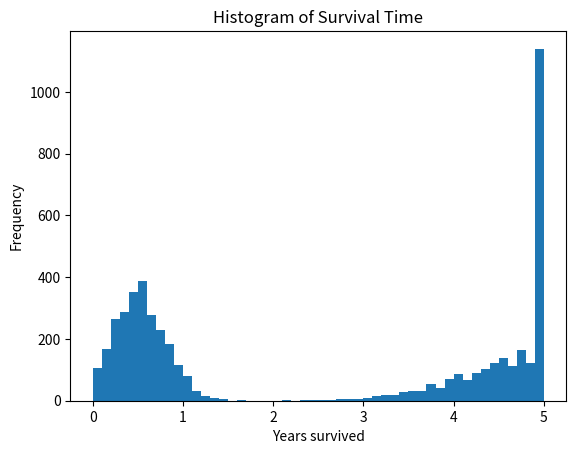

Generate this figure with matplotlib:
import matplotlib.pyplot as plt
import numpy as np

#R -> Numpy array
x = np.array([5,0.76,0.32,0.23,0.51,4.98,0.66,5,0.4,0.93,0.41,0.5,4.91,0.28,0.91,0.26,3.94,0.05,5,0.62,4.4,0.59,5,5,5,0.22,4.34,1.13,5,0.7,4.57,0.54,0.43,0.43,0.73,5,1.31,4.97,5,0.92,5,0.73,4.86,0.86,5,0.63,0.26,5,5,5,4.03,4.72,4.91,4.34,4.73,0.74,0.4,0.43,0.75,0.56,0.44,2.97,4.88,4.62,3.8,4.48,0.97,1.05,0.65,0.82,0.58,4.21,5,4.31,0.35,4,0.88,0.86,4.32,5,5,5,0.51,4.8,0.74,0.25,0.28,4.87,0.67,0.81,0.67,0.05,5,0.43,4.73,4.03,3.76,0.68,5,0.43,0.76,1.09,1.26,0.74,4.41,0.66,5,0.17,4.88,0.46,4.59,0.76,0.21,4.78,4.33,4.35,3.98,4.97,0.43,5,3.64,1,3.96,0.48,4.67,0.63,4.86,0.39,4.33,0.31,5,4.93,4.93,3.02,5,4.48,5,5,4.86,5,4.52,3.33,0.42,3.96,0.55,4.72,0.44,5,0.19,5,0.28,5,0.43,0.45,0.58,5,1.01,4.9,5,5,4.37,5,2.7,4.5,3.28,3.56,0.67,5,0.47,0.82,0.72,4.95,0.7,4.76,0.73,4.7,0.15,1.34,4.73,5,5,0.59,0.54,5,4.77,4.79,4.16,0.25,5,0.54,0.57,4.7,5,4.65,0.21,0.86,0.64,5,0.87,0.74,4.64,5,4.73,0.87,0.97,5,0.33,0.08,4.31,0.9,0.2,0.76,5,3.42,5,0.66,5,4.73,3.83,0.58,0.65,4.45,4.56,4.77,4.8,0.51,4.76,0.53,0.43,5,5,5,0.3,0.74,5,0.76,5,0.19,4.3,3.61,0.21,0.35,5,4.74,4.85,0.91,0.84,4.68,4.89,0.57,5,0.18,4.62,4.75,3.33,0.66,0.23,4.55,5,0.83,0.56,0.43,4.98,0.59,5,0.6,4.42,3.79,5,3.11,0.49,4.68,4.54,0.76,5,5,4.23,0.79,5,0.69,0.24,5,0.44,0.81,3.98,0.19,4.09,0.41,4.59,0.56,0.99,1.01,0.43,0.67,4.59,4.74,4.37,0.18,0.35,3.94,0.69,4.44,5,0.65,0.43,0.38,0.81,0.58,4.83,3.91,0.47,5,0.2,5,5,5,5,0.83,1.23,5,4.38,5,3.73,0.4,2.84,5,4.9,4.28,5,0.63,0.72,5,4.34,4.35,4.84,0.75,4.33,0.52,0.12,0.63,0.05,0.86,4.59,0.43,5,0.99,0.29,0.76,4.76,4.6,4.2,0.69,4.89,0.19,5,0.66,3.93,0.85,0.56,0.32,5,5,5,3.91,5,4.84,0.82,0.82,4.58,0.33,0.59,0.45,5,0.18,4.51,0.76,0.14,0.4,0.52,0.83,0.12,4.62,5,5,0.75,0.66,0.35,0.68,0.93,5,4.4,1.02,0.43,3.22,1.02,0.42,0.57,0.32,4.79,1.25,5,4.45,5,5,1.13,0.18,4.74,0.29,5,0.75,0.33,5,0.55,5,4.45,0.36,0.25,0.9,5,4.96,3.08,5,0.19,4.99,0.53,5,0.57,4.99,0.43,5,5,0.43,0.88,0.69,3.79,0.07,0.38,0.71,0.64,0.34,0.82,0.11,0.3,0.9,5,0.45,4.58,3.92,0.58,0.31,5,0.38,1.19,0.45,0.47,0.8,0.66,0.23,0.13,4.62,5,5,0.6,0.78,3.06,0.19,0.76,1.01,5,5,0.23,0.49,1.18,3.89,3.22,0.33,1.44,0.75,0.65,0.24,0.66,0.94,3.95,0.38,0.4,0.57,5,5,0.68,5,5,0.54,0.55,0.12,0.97,0.59,0.14,0.46,4.97,0.53,0.23,0.97,0.01,0.47,0.27,4.64,0.76,1.01,0.68,0.4,0.56,5,0.53,5,5,0.33,1.16,0.57,3.95,4.91,0.48,5,0.21,0.52,5,0.6,5,4.99,5,5,4.57,0.56,0.55,5,3.41,4.52,0.43,4.47,5,4.6,4.97,0.77,4.33,0.92,0.82,4.96,0.36,0.38,3.92,3.65,5,0.74,5,5,4.9,0.47,5,0.39,5,0.35,5,1,4.87,5,0.23,0.32,0.56,4.67,3.9,1.12,0.6,4.91,3.94,5,4.53,3.72,0.85,0.54,5,5,0.52,1.04,5,1.17,0.36,5,1.22,4.23,0.13,4.4,3.13,3.8,0.77,1.05,0.42,5,0.08,5,0.53,0.93,4.65,0.33,0.75,4.96,3.51,4.07,0.67,4.15,0.66,5,0.33,0.83,5,5,0.77,0.95,0.4,0.85,5,0.25,5,4.21,5,0.6,5,0.37,0.03,0.24,4.81,0.04,5,0.53,4.46,2.33,0.32,4.57,0.69,5,0.23,5,0.36,0.17,0.53,5,5,4.51,3.7,0.31,4.93,1.21,0.55,5,3.94,4.83,0.56,5,0.4,0.57,0.57,0.48,4.81,5,0.74,1.03,5,5,4.07,4.52,1.03,0.5,0.42,5,0.34,4.89,5,3.69,3.8,5,5,0.41,0.42,0.3,0.35,5,0.19,4.27,0.19,4.97,0.45,3.93,5,4.83,5,0.42,4,0.3,3.83,0.24,4.69,0.48,4.6,0.51,0.99,1.13,0.27,0.13,4.96,4,0.72,5,0.69,0.39,0.6,4.5,0.13,0.95,0.41,4.38,5,1.02,4.08,5,0.06,0.25,1.02,4.53,3.56,5,4.87,0.76,0.56,0.34,4.29,4.99,4.79,0.71,5,3.99,5,0.45,0.2,4.66,5,0.67,4.59,4.52,0.73,0.52,4.98,0.46,0.39,5,4.68,5,4.25,5,5,5,0.16,4.22,0.23,5,5,0.55,4.45,5,4.81,0.09,0.75,1.07,4.25,4.61,0.06,4.36,5,4.97,0.36,0.25,0.8,0.21,0.5,3.62,4.1,0.8,0.41,0.49,0.55,5,4.18,4.29,4.42,4.76,4.78,1.07,0.36,4.64,0.51,4.26,5,0.63,0.72,1.04,5,4.95,0.55,0.3,5,0.58,5,4.8,4.92,0.09,4.69,0.57,5,5,0.94,0.73,0.24,0.72,0.76,0.68,0.1,0.93,4.73,0.73,3.97,4.89,3.81,0.8,4.71,0.29,0.4,4.01,4.33,0.34,0.84,0.51,0.42,0.73,0.14,4.15,4.82,0.67,0.92,0.14,5,4.85,0.45,3.74,5,4.28,4.3,0.3,0.48,4.53,1.07,4.18,5,4.48,4.66,4.91,0.69,0.54,0.93,5,4.36,0.7,4.97,0.86,0.18,5,4.82,0.22,0.47,0.77,5,5,0.23,4.24,0.52,0.9,5,3.26,4.76,3.69,0.79,5,4.75,5,0.33,5,0.33,0.33,0.44,0.37,0.76,0.18,0.61,5,0.28,3.9,5,4.65,0.49,3.87,0.78,5,5,5,0.41,0.11,0.34,4.4,0.43,5,4.64,0.36,0.71,4.86,1.14,3.39,0.93,0.74,4.29,4,4.97,4.11,1.08,0.45,0.24,0.41,0.55,5,0.85,0.6,5,0.44,0.77,5,0.85,4.17,0.65,3.91,1.02,0.84,0.24,0.57,5,4.75,3.82,0.36,4.5,4.4,5,0.03,0.77,3.49,1.02,0.27,1.14,0.41,5,0.7,0.94,4.48,3.98,0.45,0.76,0.27,5,0.32,5,5,0.21,5,3.99,4.17,0.22,0.9,5,5,5,3.25,1.08,5,0.66,0.8,5,0.31,0.35,5,0.45,0.24,5,5,5,5,0.63,4.94,0.81,5,0.56,5,0.52,5,5,0.44,0.48,0.55,0.11,1.02,0.42,0.78,0.58,1.06,0.31,4.34,0.14,0.54,0.67,0.36,5,4.69,5,0.49,4.7,0.7,0.36,0.3,0.41,0.43,0.78,0.33,5,4.8,4.69,0.52,0.08,0.72,5,4.14,5,0.68,1.03,0.56,0.52,4.96,0.14,4.13,4.26,5,0.06,0.5,4.9,0.36,3.92,0.51,0.53,5,0.58,0.45,4.36,5,3.32,5,5,0.27,3.52,1.04,0.87,0.39,0.56,5,0.3,0.44,0.52,0.02,0.85,0.61,0.64,1.1,0.57,0.98,5,4.89,5,0.66,4.86,5,1,4.84,0.49,5,0.38,0.82,0.73,3.3,0.24,5,1.12,5,5,0.55,0.39,4.97,2.7,5,1.05,3.47,0.52,4.63,0.89,0.39,3.95,0.84,5,4.55,5,4.51,0.68,0.65,0.93,5,5,5,0.48,5,4.92,4.53,3.2,3.22,0.18,0.61,0.43,3.63,0.55,0.43,0.8,0.84,5,0.28,4.57,0.4,5,0.13,5,4.83,0.59,4.44,0.67,5,0.44,0.31,0.66,4.44,4.74,4.57,3.67,0.49,4.35,3.4,0.63,0.57,4.4,0.03,0.6,0.58,4.73,5,5,0.6,4.54,0.66,5,4.48,0.57,4.79,4.32,0.4,0.07,0.53,5,0.85,5,0.66,4.76,0.56,0.72,5,4.15,4.25,5,0.61,4.81,5,1.08,0.31,0.51,4.46,0.31,5,3.88,0.99,0.68,5,3.39,0.09,3.91,5,3.77,3.99,4.74,4.53,0.91,5,4.69,0.42,3.41,0.63,3.57,5,5,0.07,0.62,4.27,3.98,4.61,4.31,0.35,4.96,5,0.41,0.83,5,5,0.7,0.53,5,0.6,4.45,5,4.61,0.27,4.8,4.8,1.06,4.05,0.27,5,4.73,0.56,0.11,5,5,4.73,0.5,5,0.8,0.43,4.3,0.54,5,0.08,0.98,4.19,1.22,3.86,5,0.4,4.2,0.6,0.39,5,0.47,0.21,5,0.36,4.99,0.41,5,0.14,0.3,4.91,0.2,3.73,1.15,5,0.33,3.52,0.58,0.63,0.37,0.46,3.07,4.49,0.2,0.57,0.33,0.4,4.95,0.44,5,3.69,0.66,0.21,4.83,0.19,0.44,3.8,0.9,0.12,0.5,0.48,0.63,0.52,1.03,5,5,5,4.72,0.4,3.7,4.68,5,5,5,4.87,0.55,4.8,1.02,5,0.45,5,4.04,0.67,0.65,0.24,0.15,4.65,0.84,0.15,0.5,0.27,1.35,5,0.97,3.8,0.82,0.56,0.18,5,0.42,5,0.49,0.25,0.92,0.47,0.62,1.25,0.44,0.35,0.2,5,4.66,4.44,0.67,4.94,0.24,0.5,5,5,4.43,5,0.39,5,5,0.8,0.54,0.36,1.31,4.22,0.89,5,5,4.65,0.12,0.46,5,4.41,0.56,0.06,4.36,5,5,0.56,4.47,0.85,0.49,0.29,5,0.22,0.83,3.4,5,0.35,5,3.92,1.03,4.71,0.24,0.1,5,0.35,5,0.25,4.86,0.08,0.33,4.45,0.61,0.84,4.25,0.21,4.88,0.13,0.08,0.22,0.64,0.3,0.4,1.33,0.59,3.16,4.31,0.54,4.5,1.31,4.53,5,0.39,0.4,0.53,0.21,4.2,1.31,0.47,5,4.41,0.47,4.91,0.69,0.41,0.79,0.72,3.89,0.97,3.25,4.77,0.41,4.42,5,0.65,5,0.74,5,0.68,0.56,5,0.68,5,5,4.84,4.37,5,0.36,0.79,4.79,4.74,4.75,0.88,0.71,4.76,3.69,5,5,5,0.61,4.8,0.35,4.38,0.67,0.37,0.44,4.61,0.22,0.89,0.97,0.31,5,5,4.72,0.16,4.76,4.33,5,0.11,0.56,4.89,5,0.68,0.42,1.01,0.49,0.24,3.77,3.79,0.65,0.88,5,5,5,5,0.57,0.99,0.22,0.72,0.47,1.16,0.9,0.28,0.64,0.76,0.58,4.58,4.79,5,4.84,0.45,4.55,0.12,0.57,5,4.62,0.39,0.44,0.64,5,0.08,4.38,3.46,0.61,0.8,5,0.71,5,4.47,4.78,0.38,4.77,0.21,5,5,4.91,4.45,0.79,5,0.24,4.61,0.27,0.57,0.96,0.53,0.86,0.77,5,4.2,0.6,4.14,5,4.24,5,5,4.74,0.75,0.76,0.05,4.27,4.74,0.72,1.06,0.72,4.78,4.1,5,4.96,0.36,5,3.2,4.82,3.86,5,0.58,0.23,0.26,0.3,0.88,4.74,0.4,0.48,4.97,0.19,0.3,5,0.57,4.21,0.56,0.35,0.54,0.49,5,4.97,4.88,0.59,4.89,0.12,5,0.78,4.76,0.45,5,3.93,5,0.6,0.73,5,1.11,0.3,0.96,0.55,0.93,0.76,0.36,5,5,3.88,5,0.34,0.52,0.6,0.72,4,0.56,5,0.38,0.69,5,5,4.03,5,3.29,5,4.56,4.72,0.78,0.78,0.63,4.3,0.25,0.65,3.46,0.63,0.61,5,3.94,0.56,0.81,5,3.44,0.02,5,4.15,0.92,3.8,0.41,0.61,0.48,0.35,3.65,3.32,0.23,0.07,0.69,0.16,0.39,0.06,4.69,0.24,5,0.84,0.64,4.47,4.78,3.55,0.03,5,4.28,0.51,0.37,4.01,5,0.13,0.58,0.6,3.61,0.4,0.34,0.24,0.43,4.16,0.57,0.03,0.48,5,4.12,4.46,5,0.43,5,0.54,0.54,5,5,0.8,4.88,5,4.46,5,0.35,2.77,5,4.01,0.44,0.56,0.07,0.6,5,0.64,0.49,4.21,4.84,3.5,5,0.54,0.35,0.79,0.63,0.66,4.04,5,0.25,5,3.33,0.51,3.29,0.35,0.46,0.8,3.11,0.56,0.55,4.24,0.21,0.44,0.85,4.82,0.77,5,0.87,0.62,4.71,4.2,0.04,5,0.15,0.81,0.77,0.42,0.43,0.58,0.38,0.81,0.2,0.7,1.06,0.65,5,5,0.15,5,0.39,4.93,0.97,5,0.24,1.05,3.82,4.5,0.32,5,5,4.54,0.93,0.74,0.62,0.04,0.29,0.26,0.29,0.6,0.27,0.84,4.46,3.34,4.65,4.75,0.43,5,5,5,0.99,0.84,0.11,5,4.99,4.99,1.03,5,5,5,0.88,5,4.62,0.54,0.53,0.46,5,4.51,4.31,0.52,1.08,1.21,5,0.58,4.46,0.49,0.45,4.48,5,0.5,3.94,0.9,5,4.97,4.63,4.88,3.55,4.86,0.74,5,5,0.36,3.13,5,0.58,0.21,0.77,4.79,4.67,4.84,4.22,0.33,4.07,4.67,5,4.73,0.58,4.7,4.56,0.09,0.61,4.83,4.28,4.29,0.48,0.38,5,0.5,0.64,4.64,0.67,0.34,0.83,3.48,5,0.35,0.23,0.43,0.78,5,4.36,4.96,3.45,5,4.72,0.34,5,0.69,1.22,0.84,5,5,5,0.75,0.48,5,3.98,4.88,3.56,1.08,1.02,0.13,0.42,0.47,0.73,3.25,1.12,5,5,0.31,0.71,4.9,0.34,0.35,0.85,0.85,0.34,3.98,4.34,5,0.33,0.21,5,4.96,4.96,5,4.25,0.69,5,4.09,0.43,0.82,5,4.38,0.52,3.53,0.94,0.49,0.06,4.44,0.69,0.83,0.45,0.69,0.65,0.44,0.67,4,0.53,4.67,4.69,4.65,5,5,0.57,4.14,0.19,0.03,5,3.67,4.39,4.9,0.75,5,5,0.31,0.13,5,5,5,5,5,0.48,4.51,4.11,4.98,0.69,0.77,0.46,0.17,4.72,0.34,0.3,0.16,0.21,0.46,0.54,0.07,5,5,0.12,0.24,1.26,4.58,4.9,0.47,5,0.81,5,0.56,0.4,3.71,3.96,0.57,4.84,4.44,4.52,0.55,4.8,5,5,0.46,4.52,4.5,4.85,0.42,4.38,5,4.51,5,5,0.67,0.8,4.81,4.58,5,5,0.84,0.54,5,0.42,0.11,0.44,0.02,4.48,5,0.15,0.24,4.94,0.14,1.03,5,0.37,4.57,0.72,4.7,0.37,4.76,0.81,0.44,0.56,4.43,0.2,5,5,0.77,0.73,4.85,0.42,0.11,4.64,4.97,4.57,0.56,4.92,0.67,4.41,4,4.8,0.75,5,5,0.62,0.95,5,0.07,0.69,0.42,0.81,0.26,4.99,0.39,0.49,3.84,3.99,0.73,0.59,0.76,0.15,0.3,0.39,0.33,5,4.09,4.42,0.34,0.89,5,0.19,5,0.15,0.99,0.33,0.22,0.59,0.06,0.62,5,0.47,4.8,4.44,4.35,0.51,0.14,0.1,5,0.4,0.64,4.7,4.09,0.56,0.57,0.67,0.32,0.53,3.91,0.5,5,5,5,0.45,0.82,5,0.55,0.97,0.27,0.35,5,1.08,5,0.18,4.57,2.17,0.56,0.76,0.49,5,0.41,4.02,1.08,0.95,5,0.88,0.52,4.59,0.45,0.76,5,0.4,4.08,0.34,0.6,5,0.98,0.4,3.38,0.14,0.5,0.29,5,5,5,5,0.65,5,0.74,5,0.87,5,4.95,0.5,5,0.49,0.7,0.14,4.95,0.55,0.54,0.75,0.23,0.63,0.89,4.77,4.05,5,5,5,0.94,0.6,0.95,5,5,0.23,4.36,0.79,5,0.42,0.51,5,0.49,5,4.46,0.69,0.4,4.7,0.17,0.45,0.4,4.29,0.3,4.23,0.89,0.29,5,4.91,4.86,0.65,4.18,0.16,4.96,5,0.6,0.43,4.56,4.64,3.84,0.69,5,4.65,4.86,5,0.42,5,4.16,5,1.06,0.98,4.04,5,4.62,0.81,5,0.29,4.22,0.67,0.99,0.67,4.91,0.62,4.66,0.59,0.72,0.39,0.4,4.03,0.46,4.59,5,5,0.82,0.53,5,0.83,0.09,5,0.15,4.98,4.98,0.36,0.59,0.65,4.83,0.13,4.2,4.61,0.3,0.75,4.52,5,0.22,0.73,0.91,5,5,0.77,0.57,5,5,0.79,0.37,0.7,3.74,3.99,0.3,0.32,0.46,0.77,4.77,3.98,0.5,0.92,5,4.57,0.02,0.56,0.6,0.13,0.79,4.36,3.42,5,5,5,5,4.74,0.13,5,5,4.58,0.25,0.27,5,1.05,0.05,0.45,5,4.27,5,5,0.89,0.09,5,4.01,0.86,4.74,4.08,0.5,4.11,3.77,4.98,0.63,0.22,0.79,0.79,4.21,0.44,0.25,5,0.56,0.67,0.67,5,0.43,0.39,5,0.77,0.19,0.13,1.32,0.08,4.56,3.74,3.78,3.66,0.63,0.59,5,0.95,3.34,4.73,5,5,0.38,0.73,3.75,0.9,0.25,0.73,0.24,5,0.26,0.13,0.54,0.5,0.17,0.76,4.67,4.54,4.23,4.87,0.09,0.4,3.71,0.41,0.66,0.54,0.64,5,4.94,5,4.57,0.39,0.67,5,4.44,4.47,5,4.59,4.39,0.75,3.71,0.47,5,5,0.34,5,0.52,0.04,3.57,0.73,0.56,0.46,4.68,4.48,4.23,5,0.4,4.09,0.87,5,0.31,5,1,1.12,4.63,0.21,3.85,5,0.34,0.46,3.13,4.66,4.03,1.09,0.85,3.82,5,4.23,0.95,5,0.55,0.35,1.09,5,0.4,0.77,3.72,5,4.99,0.48,0.52,0.42,5,4.56,4.63,0.35,0.17,5,0.08,0.16,4.8,4.84,0.13,0.75,4.28,0.61,4.05,0.25,4.76,5,4.77,4.96,5,5,0.41,0.7,0.63,0.17,4.08,0.5,0.27,0.48,0.46,0.48,0.58,5,4.78,0.32,4.8,0.15,0.05,4.89,4.48,2.17,3.83,4.71,4.82,3.82,0.29,0.09,0.71,4.31,5,0.41,3.63,0.51,1.69,0.6,5,4.43,0.99,0.58,4.3,1.07,5,0.25,0.26,5,0.58,4.18,5,3.9,5,4.29,0.83,5,5,4.83,4.45,4.58,4.43,4.61,4.79,5,0.12,0.81,4.77,0.34,0.93,0.2,5,4.46,4.71,0.01,4.61,0.51,3.81,0.33,0.55,0.1,5,0.5,5,5,0.47,0.45,4.68,4.56,0.44,3.94,4.19,1.39,5,5,0.8,3.4,0.62,5,4.61,0.05,0.34,5,0.88,0.15,0.96,4.24,0.46,3.78,4.73,4.73,3.7,4.19,5,0.4,0.41,0.08,5,0.75,0.76,4.87,0.65,4.68,0.72,0.86,4.39,5,5,0.53,0.36,0.75,4.82,0.3,0.34,4.09,0.32,5,2.94,4.53,0.46,0.65,0.56,0.37,0.36,0.07,0.62,0.07,0.88,0.46,0.16,2.68,5,4.97,0.28,0.55,5,0.33,4.18,5,5,0.06,0.29,0.44,4.46,0.39,4.39,4.96,0.61,0.94,5,0.27,0.3,0.56,0.56,4.44,0.88,3.57,0.43,0.72,0.44,5,3.68,5,0.37,1.1,0.57,0.58,0.47,1.44,0.65,5,4.45,0.47,0.03,0.28,4.56,0.89,4.37,3.34,0.7,5,0.52,0.46,0.54,0.38,0.47,0.13,3.59,0.95,0.71,5,1.03,3.34,4.25,5,0.65,5,5,0.42,5,4.9,3.49,0.69,4.7,3.76,0.49,0.41,0.86,0.3,0.44,0.69,0.37,0.31,5,5,5,4.24,5,0.37,0.42,0.56,4.91,5,0.09,5,3.13,4.47,5,0.55,5,0.76,0.19,4.58,5,4.11,4.03,0.67,4.76,0.58,3.55,0.88,0.45,5,0.09,4.94,4.85,0.39,3.57,0.47,0.54,4.17,0.13,5,5,0.28,5,0.47,5,0.63,4.43,0.37,5,4.72,4.76,0.38,5,1,5,4.82,0.58,4.2,4.99,5,0.34,0.66,0.29,4.98,0.3,0.7,0.09,0.36,4.81,5,4.52,0.36,4.71,0.58,5,5,5,0.76,5,5,0.16,5,0.38,0.37,0.51,4.94,0.48,3.5,4.02,4.64,2.94,4.7,0.76,0.5,0.58,0.63,4.4,0.54,0.55,0.67,5,4.45,5,0.76,5,4.33,0.64,0.49,3.81,4.67,5,0.71,4.23,3.94,0.3,5,5,5,0.37,5,0.45,0.93,0.56,0.52,5,0.27,4.35,5,0.37,5,5,5,4.74,5,4.19,0.21,0.71,3.46,5,0.05,4.22,0.79,0.18,4.91,0.71,3.43,0.99,0.42,0.46,4.6,0.55,0.59,0.71,4.76,0.18,4.37,0.29,5,5,3.66,0.84,5,5,0.57,4.22,5,5,0.49,4.11,4.05,0.55,0.54,0.41,5,0.55,0.6,0.41,3.91,0.35,3.96,0.34,0.58,4.52,3.85,4.03,4.39,0.82,4.66,0.92,0.32,5,3.93,4.72,0.84,0.11,0.83,4.97,0.94,0.45,3.44,5,3.78,5,5,3.75,0.66,0.08,0.38,0.27,0.06,0.4,5,4.38,0.2,4.63,0.39,0.19,5,4.89,0.43,4.77,0.66,5,0.66,4.54,5,0.46,0.5,4.72,4.7,0.65,4.55,0.52,5,0.77,0.48,4.64,0.79,5,0.83,0.26,5,5,0.74,4.51,4.26,4.57,0.63,0.49,4.47,0.81,0.49,0.81,0.45,0.51,0.75,4.55,1.03,0.01,0.44,0.29,0.27,5,0.55,0.27,4.35,4.74,5,5,0.72,4.18,4.39,0.28,0.84,4.04,3.1,5,0.13,5,0.47,5,4.48,0.47,4.78,4.56,0.72,0.74,4.19,0.13,4.16,0.86,0.43,0.65,0.25,5,5,3.96,3.93,4.75,4.87,4.92,0.36,0.41,5,0.48,5,5,0.21,4.08,0.29,5,5,0.89,0.18,5,0.86,4.52,4.13,0.58,4.56,4.11,0.84,4.59,0.51,0.92,4.87,4.34,3.47,4.63,3,0.61,4.96,0.82,4.28,4.92,4.86,0.57,5,4.92,0.79,0.36,0.52,4.95,0.07,4.03,4.82,0.67,5,0.4,0.21,4.03,4.88,3.19,0.48,0.16,0.3,0.37,3.09,0.95,4.84,3.19,0.35,5,4.96,0.1,0.92,4.54,0.37,5,5,0.42,2.81,4.11,5,1.03,4.88,4.55,3.59,4.6,0.58,4.02,4.73,5,0.36,5,3.93,5,1.48,0.59,4.48,0.81,0.3,0.37,4.18,0.54,0.52,0.16,0.45,0.34,4.81,0.19,0.84,0.57,4.99,4.61,0.65,4.41,0.69,4.28,0.5,0.12,4.94,0.55,3.75,0.63,5,0.61,3.96,0.71,0.43,0.25,5,0.56,0.22,0.89,0.92,0.34,0.53,4.56,5,4.24,5,5,4.42,4.86,5,5,0.48,5,5,4.73,0.71,0.08,0.73,3.82,2.56,0.63,0.57,5,0.61,0.31,0.81,0.12,3.81,3.88,0.05,4.83,5,3.44,4.29,5,1.11,0.28,5,3.93,0.18,1,0.59,5,0.4,0.43,4.57,5,4.41,4.97,0.38,4.41,0.64,0.4,0.24,5,0.96,5,0.83,5,0.82,4.61,0.82,0.6,0.11,4.03,4.77,3.72,0.51,4.66,4.8,0.19,4.4,4.67,0.53,0.41,5,0.34,4.63,3.45,5,5,0.34,4.98,0.44,0.59,0.66,5,0.77,5,1.01,4.84,5,5,4.24,4.31,3.98,0.56,1.02,0.07,0.4,5,4.49,5,4.03,0.73,4.76,5,3.04,0.81,5,1.09,0.45,5,4.75,4.81,0.65,0.69,0.71,4.87,0.67,4.95,0.56,0.21,0.47,5,2.88,4.92,2.47,0.39,0.39,5,0.77,4.82,4.74,5,4.61,5,5,3.77,4.57,1.08,0.54,0.22,0.52,4.37,0.74,5,4.01,0.44,0.85,1.08,0.54,0.83,1.01,5,0.69,4.05,0.42,3.93,4.63,3.5,5,5,4.52,5,1.27,5,3.07,4.02,1.07,0.29,0.16,4.59,0.37,1.12,0.06,0.98,0.83,5,4.9,3.47,4.02,0.19,0.85,5,0.78,5,0.51,0.4,0.39,4.87,0.28,4.08,4.31,5,0.14,4.49,0.54,0.12,5,4.6,0.25,4.73,4.42,0.05,3.83,0.39,0.46,0.37,5,5,4.61,0.3,0.29,4.18,0.87,0.9,5,4.5,0.85,0.54,5,0.27,1.06,5,5,0.54,5,0.58,4.85,4.19,4.88,0.66,4.44,0.91,5,0.14,4.32,0.57,0.04,5,2.33,5,5,3.63,0.87,0.58,4,0.14,4.19,0.36,0.74,4.33,5,0.43,4.78,4.69,3.96,0.53,4.57,3.49,4.04,4.08,0.06,0.13,4.07,0.69,0.67,0.55,0.27,0.87,0.79,0.54,0.36,4.56,4.41,0.29,3.52,5,0.24,4.43,0.53,0.62,0.47,3.55,4.8,0.71,4.52,4.47,5,4.27,0.09,4.13,0.91,0.73,4.68,0.82,0.32,5,3.91,0.49,0.22,4.41,0.26,0.25,0.81,0.55,4.53,5,0.49,4.5,4.07,0.67,4.68,5,0.36,0.62,4.86,0.57,0.52,0.47,0.21,0.96,0.65,4.59,4.85,0.36,4.34,0.25,4.65,0.38,1.06,5,5,0.37,5,0.05,5,5,0.92,4.57,0.04,0.53,0.81,5,0.59,5,0.74,0.99,5,4.21,3.52,1.06,4.52,0.59,0.54,5,3.39,4.92,0.07,0.34,4.92,5,4.2,0.3,5,0.4,0.66,3.23,0.44,0.43,5,5,0.68,0.64,5,5,0.35,4.48,3.73,4.39,4.4,0.87,4.98,4.53,0.61,5,4.34,4.77,2.7,4.48,4.96,0.75,0.13,4.82,0.48,0.37,5,4.63,0.22,5,0.24,5,0.23,0.45,0.38,5,0.54,0.91,5,0.35,4.79,0.18,0.4,5,0.71,0.27,5,5,0.65,4.65,5,0.9,0.28,0.62,0.34,5,0.21,5,3.64,0.21,0.54,0.23,0.61,4.49,3.87,3.73,4.36,0.53,0.09,4.31,0.55,0.21,5,4.39,5,0.72,1.16,4.49,4.59,0.69,0.53,0.86,5,4.19,4.46,3.88,0.94,4.53,0.13,4,0.04,3.48,4.49,0.35,3.7,0.78,5,5,0.54,0.3,0.33,0.76,5,0.27,0.82,0.34,0.18,0.18,0.6,0.42,0.2,0.81,0.08,4.75,5,4.23,5,5,5,1.02,4.47,3.74,4.9,0.84,0.6,0.8,0.92,5,0.54,0.59,3.63,5,0.44,4.43,5,4.85,0.36,5,4.57,3.33,0.55,4.63,5,0.62,5,0.51,0.2,4.31,4.09,4.75,0.56,0.37,5,0.2,0.14,4.51,4.37,4.74,0.83,0.61,4.19,0.31,0.72,0.64,0.34,4.05,0.59,0.3,0.45,0.35,4.43,0.32,5,0.51,4.68,4.62,0.52,0.88,4.48,0.74,0.19,4.74,0.42,0.42,4.41,0.84,0.65,0.67,5,4.8,1.19,0.11,4.52,4.3,0.9,4.53,0.82,0.44,0.27,0.66,4.72,0.88,0.46,4.45,5,4.05,0.31,5,3.75,0.72,4.32,4.77,5,4.68,0.33,5,5,0.07,3.54,4.29,5,3.93,0.25,0.68,4.95,5,4.32,0.8,0.28,5,3.89,0.34,4.49,5,5,4.69,4.08,0.31,4.39,5,5,5,0.26,4.23,5,4.57,0.37,0.19,0.27,0.53,5,0.32,5,0.5,0.71,0.9,0.43,0.65,0.23,5,0.65,0.37,4.28,0.78,0.56,0.38,0.47,0.09,0.71,0.44,3.87,1.11,0.77,4.03,4.34,4.53,0.09,4.73,5,4.68,0.37,3.63,3.97,4.64,0.06,5,0.42,4.41,0.48,0.26,5,4.71,0.24,0.23,0.22,5,4.52,4.39,0.46,4.99,4.72,5,4,0.44,0.37,0.64,4.44,3.85,0.94,5,4.76,4.69,0.48,0.55,4.51,0.43,5,4.68,4.15,4.99,4.75,0.98,4.45,0.45,0.74,0.35,3.03,3.99,0.73,0.17,5,3.41,4.79,4.87,3.71,0.55,3.2,0.66,0.36,4.83,5,0.13,4.74,5,4.95,5,1.27,5,5,4.9,5,5,0.26,0.46,4.23,5,4.88,3.83,0.78,4.97,4.6,4.49,4.37,5,5,5,5,0.46,0.24,4.58,0.21,0.64,0.76,0.67,0.59,0.35,4.84,5,0.56,4.24,5,5,0.51,5,0.66,4.28,0.15,0.21,5,5,0.16,0.58,0.26,3.8,2.92,0.99,4.8,0.98,5,5,5,4.2,0.42,0.96,3.33,5,0.79,0.15,0.86,5,0.3,3.57,0.44,0.69,0.32,0.88,0.23,0.13,0.71,0.14,0.83,4.8,4.24,5,0.85,4.09,0.6,4.47,4.57,0.6,4.09,4.49,0.34,0.66,0.16,0.67,4.61,5,4.91,0.41,5,4.53,5,5,5,4.19,4.64,5,0.27,0.57,3.94,5,4.21,0.09,4.76,0.36,5,0.68,3.63,4.92,0.53,4.02,4.81,0.58,4.46,4.14,5,0.78,4.53,0.66,4.73,0.35,4.64,4.05,0.63,0.53,5,5,0.42,5,0.4,0.77,5,0.31,5,0.94,0.17,0.86,0.63,0.74,4.56,5,5,4.95,0.7,5,0.85,0.61,0.96,0.56,0.33,4.88,4.74,4.11,4.63,4.69,4.48,0.83,0.81,0.45,3.68,0.97,5,0.7,5,5,5,4.04,4.41,4.68,0.61,0.76,3.73,0.46,5,0.62,0.69,4.37,0.45,4.04,3.87,0.42,0.3,0.56,0.93,3.78,5,1.11,0.61,4.97,4.37,0.6,5,1.12,0.46,5,5,3.44,0.48,0.53,0.5,0.28,0.35,0.3,5,0.81,5,0.56,2.87,5,5,0.75,0.03,5,5,2.74,3.96,5,5,0.38,1,3.21,4.77,5,0.64,4.37,4.1,5,3.94,4.37,5,4.62,5,4.53,0.56,0.63,0.19,0.65,0.63,0.11,5,0.21,3.57,0.76,0.72,5,4.57,0.51,4.7,0.71,0.51,0.82,4.93,0.73,0.83,4.74,0.88,0.53,4.37,5,4.76,5,4.87,4.25,3.61,4.05,0.27,4.96,5,0.49,4.41,3.66,0.35,4.53,0.68,0.31,4.6,5,5,0.3,0.35,4.14,0.41,5,5,0.52,0.89,4.12,5,0.05,1.06,0.44,5,0.02,0.62,0.73,4.82,0.12,0.43,0.52,0.25,4.73,1.48,0.46,3.33,5,0.19,0.82,3.97,5,0.43,0.5,0.43,0.5,5,4.57,4.88,0.74,5,0.66,0.56,4.9,0.8,5,5,4.79,4.76,4.44,4.97,0.62,5,0.54,0.18,0.75,0.8,0.14,0.17,0.46,5,0.45,4.66,5,0.38,1.21,0.55,0.76,4.89,0.33,5,5,0.66,4.75,0.52,5,5,0.31,0.52,0.48,1.06,0.03,0.42,1.22,0.94,3.8,0.23,0.48,0.82,0.77,3.7,4.49,0.09,0.55,4.66,1.11,5,5,4.55,5,0.02,0.3,4.96,3.43,4.97,0.39,4.16,0.63,0.26,4.14,0.73,5,4.9,0.64,3.64,3.16,0.9,0.67,0.45,1.08,2.58,4.37,0.95,0.34,4.47,4.52,0.11,0.33,4.36,4.76,4.95,5,0.05,5,0.45,5,5,0.77,0.39,0.81,4.36,0.69,3.07,4.15,0.5,3.5,5,5,5,3.79,4.69,0.33,5,5,4.56,0.11,3.93,4.89,4.6,0.9,0.15,5,0.73,4.56,5,0.39,5,5,5,0.51,0.31,4.77,0.65,0.65,0.64,4.74,0.3,0.4,0.36,0.31,0.68,1.19,3.54,0.17,0.32,5,5,0.84,4.56,4.66,0.36,5,3.13,4.81,4.69,0.4,0.17,4.22,0.43,0.38,4.94,0.85,4.23,4.68,0.49,0.2,0.34,5,0.23,3.27,0.7,5,4.68,4.11,5,0.35,5,5,0.34,0.34,4.42,4.97,5,0.68,5,5,0.6,4.98,0.64,5,0.53,3.16,0.75,5,5,5,0.2,0.22,0.92,5,2.93,0.35,0.25,4.49,0.73,1.05,0.76,0.7,0.33,4.25,0.38,5,0.23,0.42,3.78,0.37,4.87,0.54,5,4.53,4.67,0.64,0.28,4.66,4.03,0.68,0.52,5,0.51,0.69,5,3.27,5,0.67,0.48,0.94,4.99,0.29,4.57,0.02,1.08,0.93,0.67,0.72,0.53,0.53,0.66,0.34,0.43,0.04,0.68,0.67,0.53,5,0.57,0.63,4.97,0.22,5,0.47,0.9,0.29,1.06,0.33,5,0.02,0.51,5,0.27,4.26,4.68,0.48,0.07,5,0.68,4.44,5,5,3.93,4.4,0.32,5,0.32,4.75,5,4.87,5,5,0.34,5,0.41,0.36,0.5,3.95,0.22,4.91,4.75,4.46,5,0.72,0.77,0.07,3.6,4.06,0.94,3.94,3.84,4.81,3.99,3.48,4.89,0.35,4.95,0.69,5,0.24,4.11,4.72,0.57,0.67,4.1,0.41,0.02,3.24,5,0.6,5,5,4.02,4.33,0.54,0.37,4.67,5,4.92,5,3.92,0.7,5,4.25,1.48,5,5,4,4.22,0.78,0.68,0.64,0.84,5,0.84,4.06,3.91,0.46,4.22,0.75,0.48,5,1.24,5,0.33,0.02,0.31,5,5,0.73,3.97,0.68,0.39,5,4.13,0.66,5,0.32,0.54,0.73,5,4.13,1.2,0.62,4.89,0.21,5,4.16,5,0.21,4.88,0.77,0.48,0.74,5,5,0.71,5,4.44,0.65,5,5,4.13,0.12,3.83,0.13,4.13,0.31,0.73,4.51,0.42,0.67,4.15,0.51,0.56,4.86,4.72,0.5,4.88,5,4.95,4.24,0.09,4.36,3.51,0.7,5,4.85,0.35,0.43,4.2,0.39,4.75,4.36,0.68,4.23,0.39,0.34,5,4.33,4.18,0.22,5,3.75,3.73,0.29,0.7,0.06,5,5,0.63,4.2,0.57,0.51,0.5,4.55,5,5,1.37,4.87,0.36,5,5,0.15,4.77,0.32,1.09,0.45,0.54,0.56,4.92,0.58,1.04,4.58,0.34,4.93,3.1,0.5,0.61,0.11,0.27,5,5,1.02,0.42,4.89,5,0.29,0.93,4.99,0.5,5,4.43,4.61,5,0.58,0.79,0.27,0.78,4.47,0.89,0.55,0.26,4.32,0.24,0.55,5,1.13,5,0.2,0.62,3.85,4.78,4.15,4.97,3.83,0.81,4.06,0.15,4.17,0.3,0.16,4.12,5,4.49,0.45,5,5,4.39,0.43,3.78,0.6,4.97,4.38,0.1,5,0.12,0.96,0.38,3.51,5,4.42,4.31,0.87,0.85,0.96,0.2,3.63,1.03,4.04,3.53,4.85,4.45,0.36,0.45,0.78,0.03,1.21,4.56,0.66,0.77,3.81,5,4.93,0.61,4.67,0.57,4.83,0.38,3.79,5,0.27,0.42,3.92,4.14,5,0.75,0.72,0.22,5,0.88,1.11,4.46,5,5,0.09,5,3.95,4.72,0.59,0.32,0.41,0.74,5,5,0.79,0.2,5,3.43,0.75,0.51,0.47,4.79,0.53,0.11,0.04,0.3,5,4.33,4.76,4.72,4.86,5,4.34,4.95,5,0.35,4.38,0.65,0.73,4.93,0.31,0.58,0.5,0.55,4.39,4.53,1.14,0.81,5,4.65,4.25,0.52,0.39,0.9,0.89,5,1.07,4.35,5,0.02,4.38,4.82,4.31,0.6,0.78,0.66,0.48,4.93,0.49,4.31,5,4.03,3.47,0.27,0.87,4.69,5,0.48,4.98,4.88,4.84,4.83,0.35,1.06,5,0.17,4.81,0.1,5,5,0.96,0.39,0.46,0.3,5,3.1,4.59,5,3.91,0.93,0.09,0.95,0.71,4.61,0.11,4.06,0.65,0.87,0.84,0.27,5,0.29,3.69,0.73,0.51,4.81,4.94,0.75,4.56,0.83,0.46,4.82,4.78,0.17,5,3.84,4.72,0.61,4.7,5,4.43,0.65,0.75,0.17,5,4.1,0.87,4.95,0.97,0.14,0.57,4.2,4.66,5,3.98,4.28,0.43,0.84,4.16,4.86,0.37,5,0.4,0.51,4.35,0.38,0.39,0.76,0.45,0.49,5,3.98,4.29,5,3.7,5,3.65,4.06,0.32,0.67,4.15,5,4.54,0.77,5,0.52,1.12,5,0.77,4.93,4.42,5,0.45,4.86,0.71,4.23,4.92,0.19,0.26,0.75,0.31,3.48,4.69,4.34,0.55,0.61,0.71,0.36,0.77,0.66,0.63,5,0.42,0.28,0.45,1.2 ])

#(a)
print("Mean:", np.mean(x))
print("Variance:", np.var(x, ddof=1))
print("Standard Deviation:", np.std(x, ddof=1))

#(b)
bins = np.arange(0, 5.1, 0.1)

plt.hist(x, bins=bins)

plt.xlabel("Years survived")
plt.ylabel("Frequency")
plt.title("Histogram of Survival Time")

plt.show()
